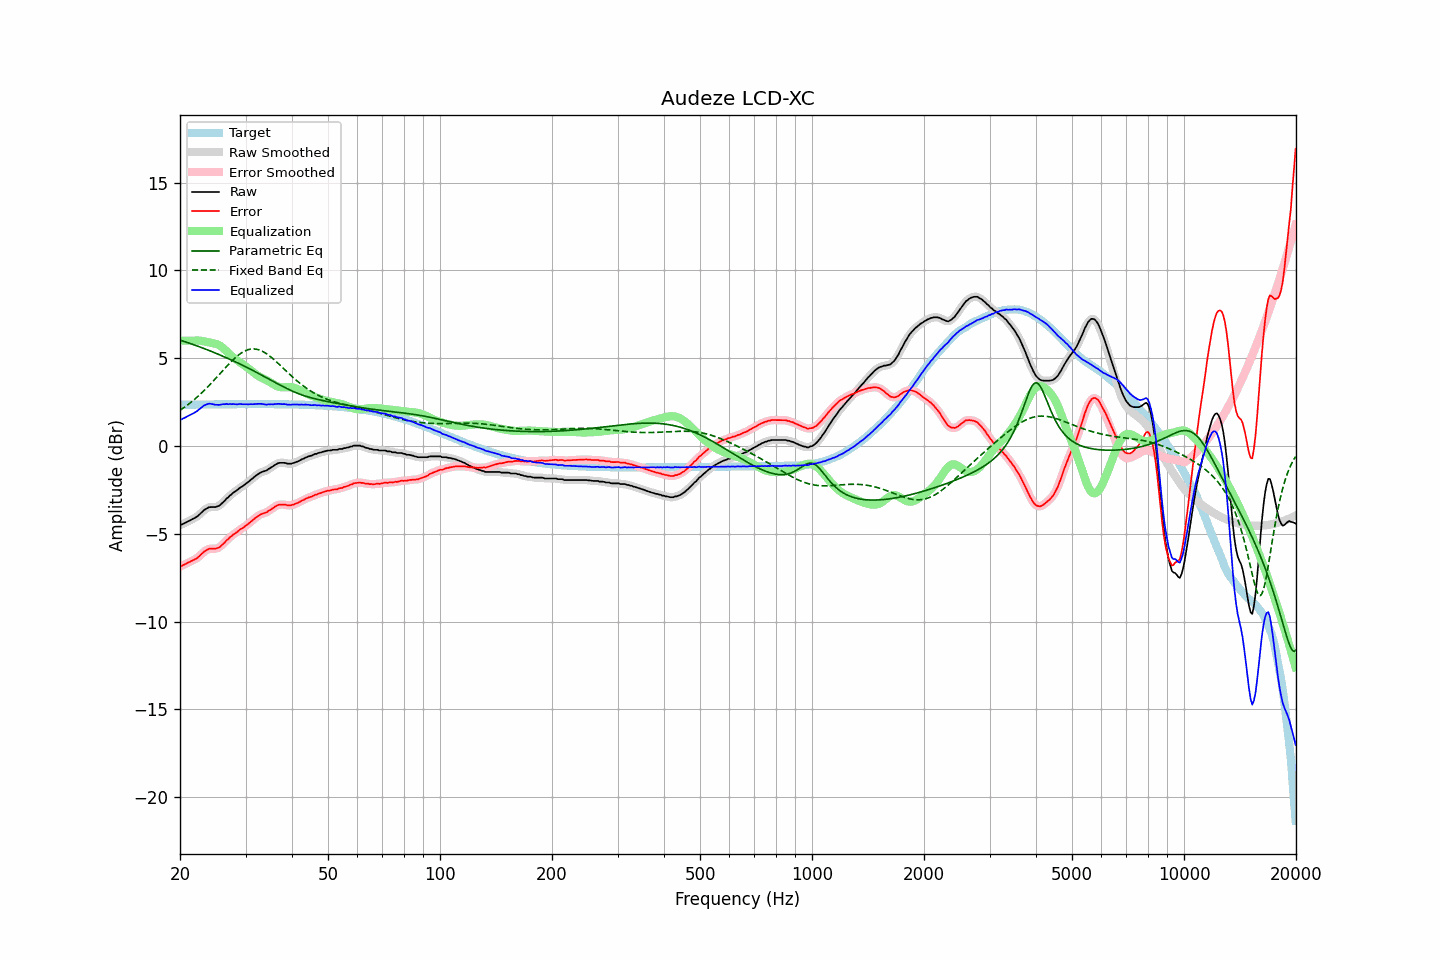

Data behind this chart, as committed beside it:
frequency, raw, error, smoothed, error_smoothed, equalization, parametric_eq, fixed_band_eq, equalized_raw, equalized_smoothed, target
20.00, -4.51, -6.86, -4.51, -6.86, 6.00, 6.03, 2.04, 1.49, 1.49, 2.35
20.20, -4.48, -6.83, -4.47, -6.82, 6.00, 6.00, 2.10, 1.52, 1.53, 2.35
20.40, -4.43, -6.78, -4.43, -6.78, 6.00, 5.97, 2.16, 1.57, 1.57, 2.35
20.61, -4.39, -6.74, -4.39, -6.74, 6.00, 5.94, 2.23, 1.61, 1.61, 2.35
20.81, -4.34, -6.69, -4.34, -6.69, 6.00, 5.91, 2.29, 1.66, 1.66, 2.35
21.02, -4.29, -6.64, -4.29, -6.65, 6.00, 5.88, 2.36, 1.71, 1.71, 2.36
21.23, -4.25, -6.60, -4.24, -6.60, 6.00, 5.85, 2.43, 1.75, 1.76, 2.36
21.44, -4.20, -6.55, -4.20, -6.56, 6.00, 5.82, 2.50, 1.80, 1.80, 2.36
21.66, -4.15, -6.51, -4.15, -6.51, 6.00, 5.79, 2.58, 1.85, 1.85, 2.36
21.87, -4.11, -6.47, -4.11, -6.47, 6.00, 5.75, 2.65, 1.90, 1.90, 2.36
22.09, -4.06, -6.42, -4.05, -6.42, 6.01, 5.72, 2.73, 1.95, 1.95, 2.36
22.31, -4.00, -6.36, -3.99, -6.35, 6.01, 5.69, 2.81, 2.01, 2.02, 2.36
22.54, -3.91, -6.27, -3.91, -6.28, 6.00, 5.65, 2.90, 2.10, 2.09, 2.36
22.76, -3.83, -6.19, -3.82, -6.19, 5.99, 5.62, 2.98, 2.17, 2.17, 2.36
22.99, -3.74, -6.10, -3.74, -6.10, 5.98, 5.59, 3.07, 2.24, 2.24, 2.36
23.22, -3.65, -6.01, -3.66, -6.02, 5.96, 5.55, 3.16, 2.31, 2.30, 2.37
23.45, -3.59, -5.95, -3.59, -5.95, 5.94, 5.52, 3.25, 2.35, 2.35, 2.37
23.69, -3.54, -5.91, -3.53, -5.90, 5.92, 5.48, 3.34, 2.38, 2.39, 2.37
23.92, -3.49, -5.86, -3.50, -5.87, 5.90, 5.44, 3.44, 2.42, 2.40, 2.37
24.16, -3.48, -5.85, -3.48, -5.85, 5.89, 5.41, 3.53, 2.41, 2.41, 2.37
24.40, -3.48, -5.85, -3.48, -5.85, 5.87, 5.37, 3.63, 2.39, 2.39, 2.37
24.65, -3.48, -5.85, -3.48, -5.85, 5.85, 5.33, 3.73, 2.37, 2.37, 2.37
24.89, -3.48, -5.85, -3.47, -5.84, 5.83, 5.30, 3.83, 2.35, 2.35, 2.37
25.14, -3.45, -5.82, -3.45, -5.83, 5.80, 5.26, 3.93, 2.35, 2.34, 2.37
25.39, -3.42, -5.79, -3.41, -5.79, 5.76, 5.22, 4.03, 2.34, 2.35, 2.37
25.65, -3.36, -5.73, -3.35, -5.72, 5.71, 5.18, 4.13, 2.35, 2.36, 2.38
25.91, -3.27, -5.65, -3.27, -5.65, 5.64, 5.14, 4.23, 2.37, 2.37, 2.38
26.16, -3.18, -5.55, -3.18, -5.56, 5.56, 5.10, 4.34, 2.39, 2.38, 2.38
26.43, -3.10, -5.48, -3.09, -5.47, 5.48, 5.06, 4.44, 2.38, 2.39, 2.38
26.69, -2.99, -5.37, -3.00, -5.38, 5.39, 5.02, 4.54, 2.40, 2.39, 2.38
26.96, -2.93, -5.31, -2.92, -5.29, 5.30, 4.98, 4.63, 2.37, 2.39, 2.38
27.23, -2.82, -5.20, -2.83, -5.21, 5.22, 4.94, 4.73, 2.40, 2.39, 2.38
27.50, -2.76, -5.14, -2.75, -5.13, 5.14, 4.90, 4.82, 2.38, 2.39, 2.38
27.77, -2.67, -5.05, -2.67, -5.05, 5.06, 4.86, 4.91, 2.39, 2.39, 2.38
28.05, -2.61, -4.99, -2.61, -4.99, 4.99, 4.81, 5.00, 2.38, 2.38, 2.38
28.33, -2.55, -4.93, -2.54, -4.92, 4.92, 4.77, 5.08, 2.37, 2.38, 2.38
28.62, -2.48, -4.86, -2.47, -4.86, 4.86, 4.73, 5.16, 2.38, 2.38, 2.38
28.90, -2.40, -4.78, -2.41, -4.79, 4.79, 4.68, 5.23, 2.39, 2.39, 2.38
29.19, -2.34, -4.72, -2.34, -4.73, 4.73, 4.64, 5.29, 2.39, 2.39, 2.38
29.48, -2.29, -4.67, -2.28, -4.66, 4.66, 4.59, 5.35, 2.38, 2.39, 2.38
29.78, -2.22, -4.60, -2.22, -4.60, 4.60, 4.55, 5.40, 2.38, 2.38, 2.38
30.08, -2.15, -4.53, -2.15, -4.54, 4.53, 4.50, 5.44, 2.38, 2.38, 2.39
30.38, -2.09, -4.47, -2.08, -4.47, 4.46, 4.46, 5.48, 2.37, 2.38, 2.39
30.68, -2.01, -4.39, -2.01, -4.39, 4.39, 4.41, 5.50, 2.38, 2.38, 2.39
30.99, -1.93, -4.31, -1.93, -4.32, 4.31, 4.36, 5.52, 2.38, 2.38, 2.39
31.30, -1.86, -4.24, -1.85, -4.24, 4.24, 4.32, 5.53, 2.38, 2.38, 2.39
31.61, -1.78, -4.16, -1.78, -4.16, 4.16, 4.27, 5.53, 2.39, 2.39, 2.39
31.93, -1.70, -4.09, -1.70, -4.09, 4.09, 4.22, 5.52, 2.39, 2.39, 2.39
32.24, -1.64, -4.02, -1.63, -4.02, 4.03, 4.17, 5.50, 2.39, 2.40, 2.39
32.57, -1.57, -3.95, -1.57, -3.96, 3.97, 4.13, 5.48, 2.40, 2.40, 2.39
32.89, -1.52, -3.90, -1.52, -3.91, 3.92, 4.08, 5.45, 2.40, 2.40, 2.39
33.22, -1.48, -3.86, -1.48, -3.86, 3.87, 4.03, 5.41, 2.40, 2.40, 2.39
33.55, -1.45, -3.83, -1.45, -3.84, 3.83, 3.98, 5.36, 2.38, 2.38, 2.39
33.89, -1.42, -3.80, -1.42, -3.80, 3.79, 3.93, 5.31, 2.37, 2.37, 2.39
34.23, -1.39, -3.77, -1.37, -3.76, 3.74, 3.88, 5.25, 2.35, 2.37, 2.39
34.57, -1.31, -3.69, -1.32, -3.71, 3.69, 3.83, 5.18, 2.38, 2.37, 2.38
34.92, -1.27, -3.65, -1.26, -3.65, 3.64, 3.78, 5.11, 2.37, 2.37, 2.38
35.27, -1.20, -3.58, -1.20, -3.58, 3.58, 3.73, 5.04, 2.38, 2.38, 2.38
35.62, -1.15, -3.53, -1.14, -3.53, 3.52, 3.68, 4.96, 2.37, 2.38, 2.38
35.97, -1.08, -3.46, -1.08, -3.46, 3.47, 3.63, 4.88, 2.39, 2.39, 2.38
... 635 more rows
